Run: headless pygame with SDL's dummy video driver; simulated clock (each Clock.tick advances the game by its frame time, no real sleeping); random seed 0; keys injected as events and as key.get_pressed() state; no mouse input.
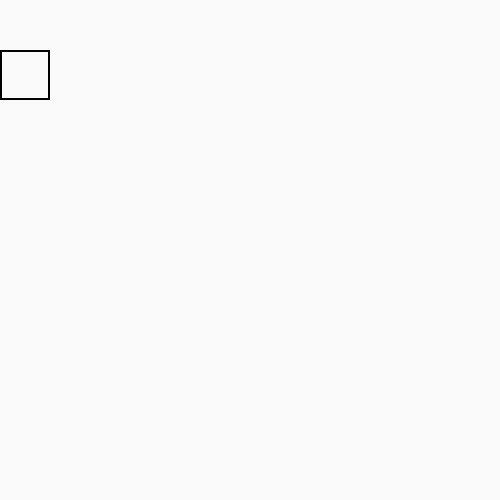
Frame 1 of 4 · flips 1–60 · no input
Frame 2 of 4 · flips 61–180 · tapped SPACE, RETURN · held RIGHT (→), D · screen unchanged from frame 1, image omitted
Frame 3 of 4 · flips 181–300 · held DOWN (↓), S · screen unchanged from frame 2, image omitted
Frame 4 of 4 · flips 301–420 · held LEFT (←), A, UP (↑), W · screen unchanged from frame 3, image omitted

The pygame program that drew these frames:

import pygame

pygame.init()

width,height = 500,500

win = pygame.display.set_mode((width,height))
pygame.display.set_caption("   SUDOKU  ")

clock = pygame.time.Clock()

fps = 60

head = [(0,50)]



while not pygame.event.get(pygame.QUIT):

    clock.tick(fps)

    win.fill((250,250,250))
    for pos in head:
        pygame.draw.rect(win,(0,0,0),(pos[0],pos[1],50,50),2)
    pygame.display.update()

pygame.quit()
